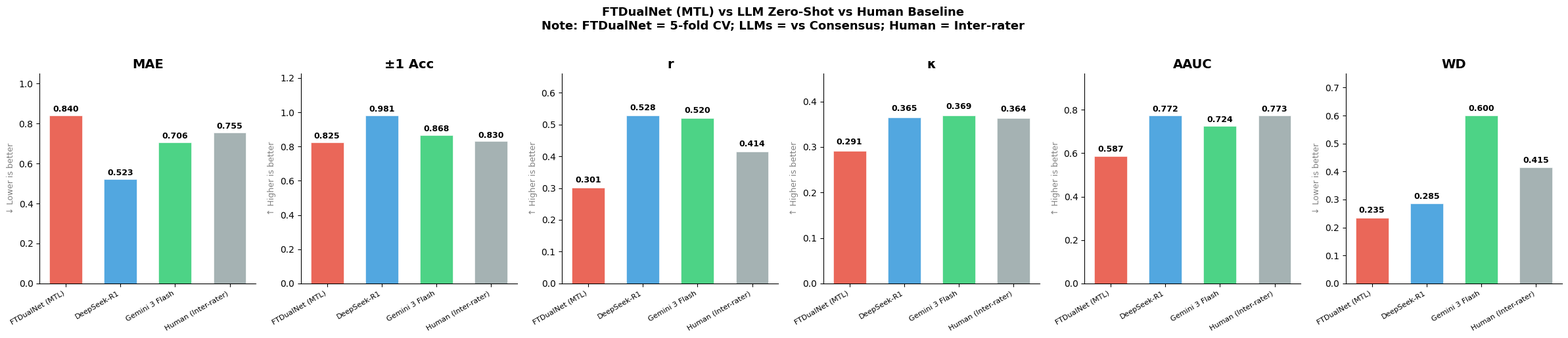

The script that saved this image: (Note: this script raises an exception after producing the figure.)
"""
暫時比較圖：FTDualNet vs LLM Models vs Human Baseline
比較 6 個指標：MAE, ±1 Acc, r (Correlation), κ (QWK), AAUC, WD
"""

import numpy as np
import matplotlib.pyplot as plt
import matplotlib

# 支援中文字型
matplotlib.rcParams["font.sans-serif"] = ["Microsoft JhengHei", "SimHei", "DejaVu Sans"]
matplotlib.rcParams["axes.unicode_minus"] = False

# ===========================
# 數據
# ===========================

# FTDualNet (MTL) - from evaluation_metrics.json (CV results, vs rater-expanded labels)
ftdualnet = {
    "MAE": 0.840,
    "±1 Acc": 0.825,
    "r": 0.301,
    "κ": 0.291,
    "AAUC": 0.587,
    "WD": 0.235,
}

# deepseek-r1 vs Consensus
deepseek = {
    "MAE": 0.523,
    "±1 Acc": 0.981,
    "r": 0.528,
    "κ": 0.365,
    "AAUC": 0.772,
    "WD": 0.285,
}

# Gemini3 vs Consensus
gemini3 = {
    "MAE": 0.706,
    "±1 Acc": 0.868,
    "r": 0.520,
    "κ": 0.369,
    "AAUC": 0.724,
    "WD": 0.600,
}

# Human Baseline (Tan vs Chien inter-rater)
human = {
    "MAE": 0.755,
    "±1 Acc": 0.830,
    "r": 0.414,
    "κ": 0.364,
    "AAUC": 0.773,
    "WD": 0.415,
}

# ===========================
# 繪圖
# ===========================

metrics = ["MAE", "±1 Acc", "r", "κ", "AAUC", "WD"]
models = {
    "FTDualNet (MTL)": ftdualnet,
    "DeepSeek-R1": deepseek,
    "Gemini 3 Flash": gemini3,
    "Human (Inter-rater)": human,
}

colors = ["#E74C3C", "#3498DB", "#2ECC71", "#95A5A6"]

fig, axes = plt.subplots(1, 6, figsize=(24, 5))

x = np.arange(len(models))
width = 0.6
model_names = list(models.keys())

for idx, metric in enumerate(metrics):
    ax = axes[idx]
    values = [models[m][metric] for m in model_names]
    bars = ax.bar(x, values, width, color=colors, alpha=0.85, edgecolor="white", linewidth=0.5)

    # 在柱狀圖上方顯示數值
    for bar, val in zip(bars, values):
        ax.text(
            bar.get_x() + bar.get_width() / 2,
            bar.get_height() + 0.01,
            f"{val:.3f}",
            ha="center", va="bottom", fontsize=9, fontweight="bold",
        )

    ax.set_title(metric, fontsize=14, fontweight="bold")
    ax.set_xticks(x)
    ax.set_xticklabels(model_names, rotation=30, ha="right", fontsize=8)
    ax.set_ylim(0, max(values) * 1.25)

    # 標註「越低越好」或「越高越好」
    if metric in ["MAE", "WD"]:
        ax.set_ylabel("↓ Lower is better", fontsize=9, color="gray")
    else:
        ax.set_ylabel("↑ Higher is better", fontsize=9, color="gray")

    ax.spines["top"].set_visible(False)
    ax.spines["right"].set_visible(False)

fig.suptitle(
    "FTDualNet (MTL) vs LLM Zero-Shot vs Human Baseline\n"
    "Note: FTDualNet = 5-fold CV; LLMs = vs Consensus; Human = Inter-rater",
    fontsize=13, fontweight="bold", y=1.02,
)
fig.tight_layout()

save_path = "results/temp_comparison.png"
fig.savefig(save_path, dpi=150, bbox_inches="tight")
print(f"比較圖已儲存至 {save_path}")
plt.close(fig)

# ===========================
# 也印出表格
# ===========================

print("\n" + "=" * 85)
print(f"{'Model':<22} {'MAE':>7} {'±1Acc':>7} {'r':>7} {'κ':>7} {'AAUC':>7} {'WD':>7}")
print("-" * 85)
for name, data in models.items():
    print(f"{name:<22} {data['MAE']:>7.3f} {data['±1 Acc']:>7.3f} {data['r']:>7.3f} {data['κ']:>7.3f} {data['AAUC']:>7.3f} {data['WD']:>7.3f}")
print("=" * 85)
print("\nNote:")
print("  - FTDualNet: 5-fold CV, pred vs rater-expanded labels")
print("  - LLMs: vs Consensus score (mean of 10 evaluations)")
print("  - Human: Inter-rater agreement (Tan vs Chien)")
